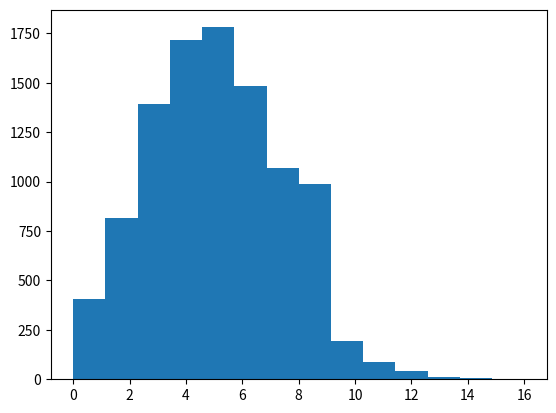

Here is the Python script that generated this plot: (Note: this script raises an exception after producing the figure.)
# coding:utf-8
import numpy as np
import matplotlib.pyplot as plt


def main():
    s = np.random.poisson(5, 10000)
    count, bins, ignored = plt.hist(s, 14, normed=True)
    plt.show()

main()
